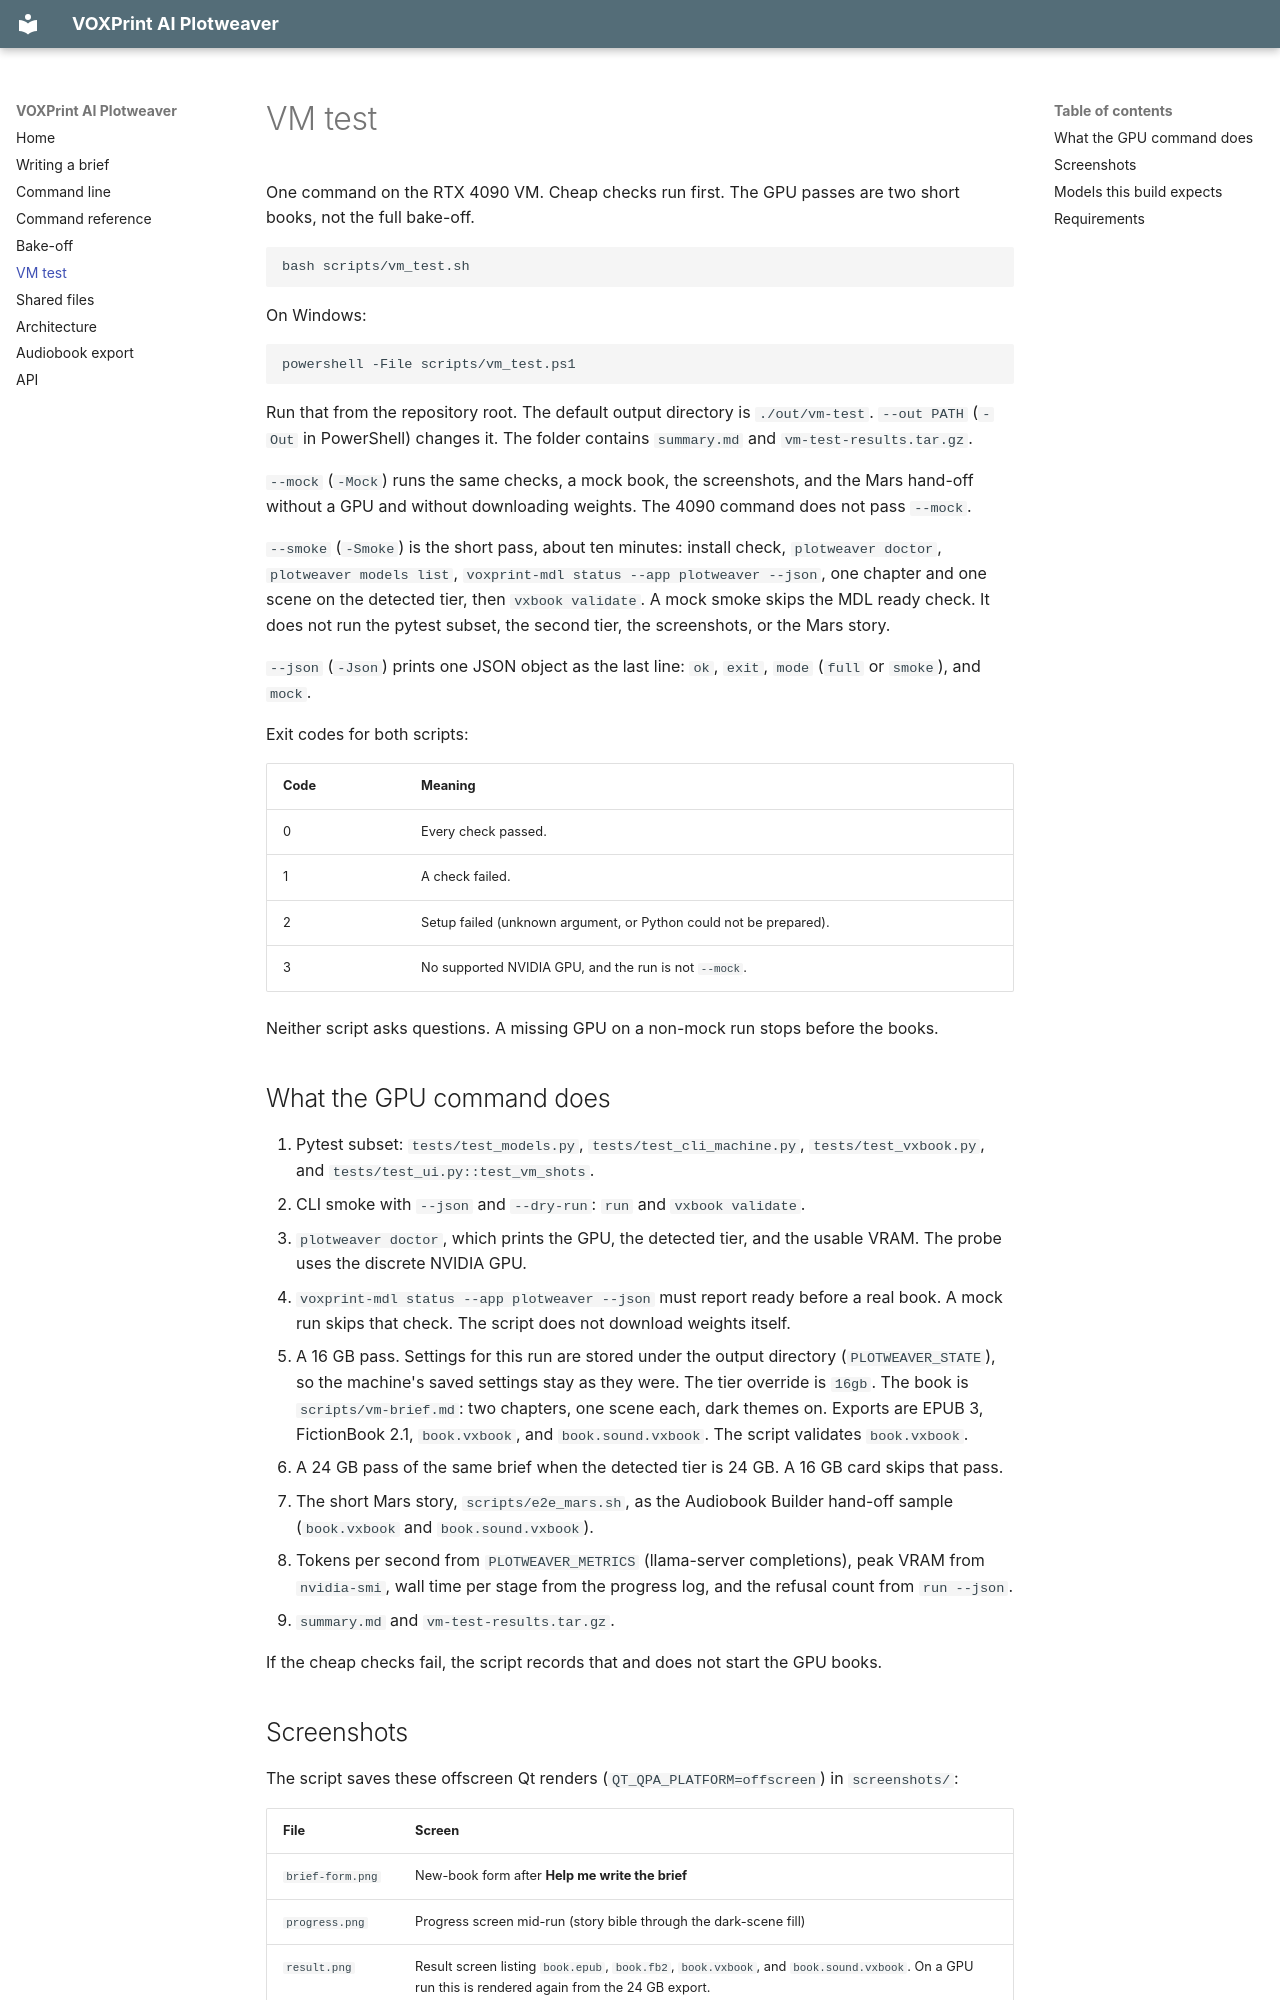

repository: Mitroshenkov87/voxprint-plotweaver · page: vm-test/index.html · generator: mkdocs

# VM test

One command on the RTX 4090 VM. Cheap checks run first. The GPU passes are two short books, not the full bake-off.

```bash
bash scripts/vm_test.sh
```

On Windows:

```powershell
powershell -File scripts/vm_test.ps1
```

Run that from the repository root. The default output directory is `./out/vm-test`. `--out PATH` (`-Out` in PowerShell) changes it. The folder contains `summary.md` and `vm-test-results.tar.gz`.

`--mock` (`-Mock`) runs the same checks, a mock book, the screenshots, and the Mars hand-off without a GPU and without downloading weights. The 4090 command does not pass `--mock`.

`--smoke` (`-Smoke`) is the short pass, about ten minutes: install check, `plotweaver doctor`, `plotweaver models list`, `voxprint-mdl status --app plotweaver --json`, one chapter and one scene on the detected tier, then `vxbook validate`. A mock smoke skips the MDL ready check. It does not run the pytest subset, the second tier, the screenshots, or the Mars story.

`--json` (`-Json`) prints one JSON object as the last line: `ok`, `exit`, `mode` (`full` or `smoke`), and `mock`.

Exit codes for both scripts:

| Code | Meaning |
| --- | --- |
| 0 | Every check passed. |
| 1 | A check failed. |
| 2 | Setup failed (unknown argument, or Python could not be prepared). |
| 3 | No supported NVIDIA GPU, and the run is not `--mock`. |

Neither script asks questions. A missing GPU on a non-mock run stops before the books.

## What the GPU command does

1. Pytest subset: `tests/test_models.py`, `tests/test_cli_machine.py`, `tests/test_vxbook.py`, and `tests/test_ui.py::test_vm_shots`.
2. CLI smoke with `--json` and `--dry-run`: `run` and `vxbook validate`.
3. `plotweaver doctor`, which prints the GPU, the detected tier, and the usable VRAM. The probe uses the discrete NVIDIA GPU.
4. `voxprint-mdl status --app plotweaver --json` must report ready before a real book. A mock run skips that check. The script does not download weights itself.
5. A 16 GB pass. Settings for this run are stored under the output directory (`PLOTWEAVER_STATE`), so the machine's saved settings stay as they were. The tier override is `16gb`. The book is `scripts/vm-brief.md`: two chapters, one scene each, dark themes on. Exports are EPUB 3, FictionBook 2.1, `book.vxbook`, and `book.sound.vxbook`. The script validates `book.vxbook`.
6. A 24 GB pass of the same brief when the detected tier is 24 GB. A 16 GB card skips that pass.
7. The short Mars story, `scripts/e2e_mars.sh`, as the Audiobook Builder hand-off sample (`book.vxbook` and `book.sound.vxbook`).
8. Tokens per second from `PLOTWEAVER_METRICS` (llama-server completions), peak VRAM from `nvidia-smi`, wall time per stage from the progress log, and the refusal count from `run --json`.
9. `summary.md` and `vm-test-results.tar.gz`.

If the cheap checks fail, the script records that and does not start the GPU books.
